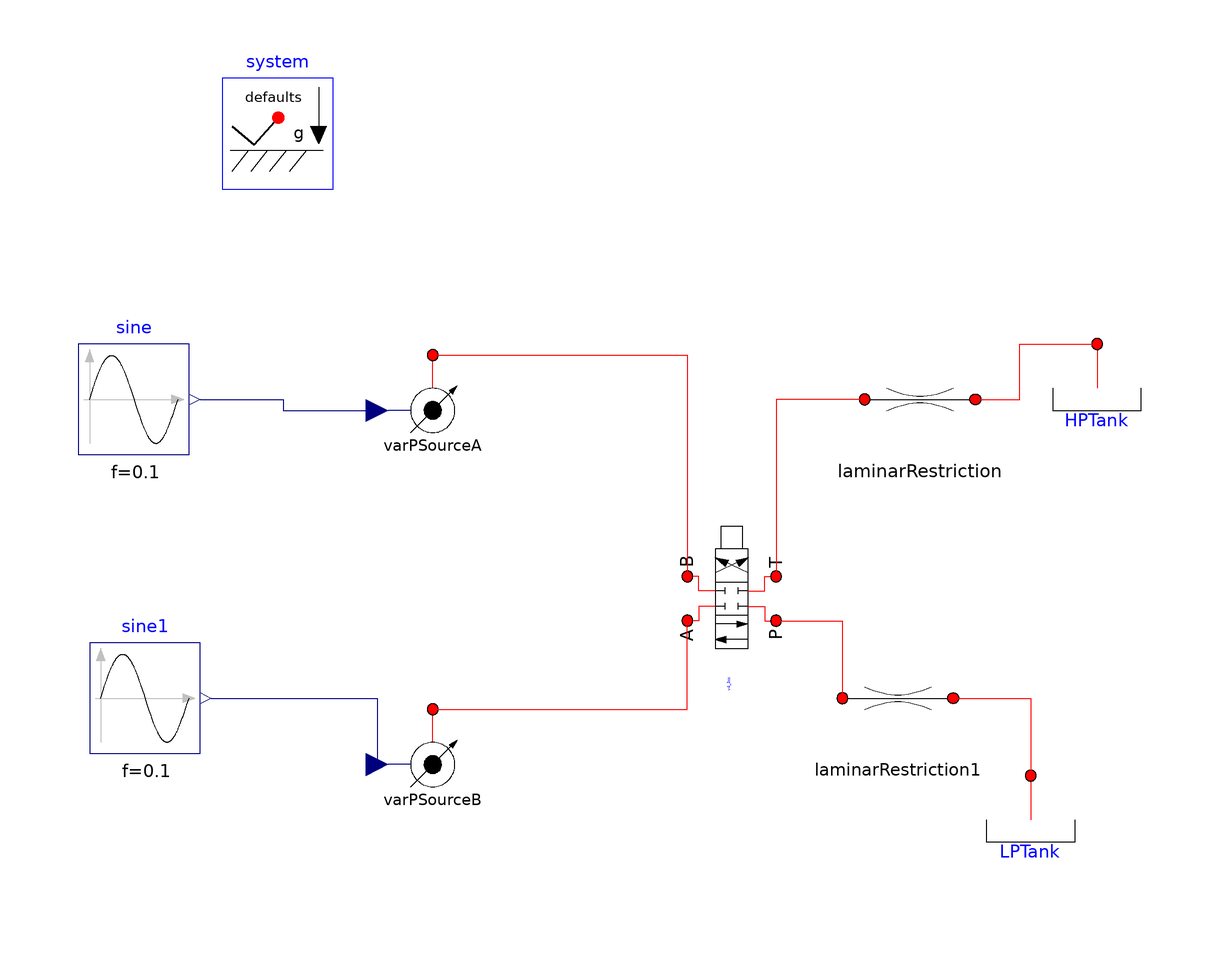

The component connection diagram of the Modelica model below, drawn from its own Placement and Line annotations.

model valve
  inner Systems.System system annotation(
    Placement(transformation(origin = {-84, 82}, extent = {{-10, -10}, {10, 10}})));
  Sources.VarPressureSource varPSourceA annotation(
    Placement(transformation(origin = {-56, 32}, extent = {{-10, -10}, {10, 10}})));
  Sources.VarPressureSource varPSourceB annotation(
    Placement(transformation(origin = {-56, -32}, extent = {{-10, -10}, {10, 10}})));
  Volumes.OpenTank HPTank(p_const = 1e6)  annotation(
    Placement(transformation(origin = {64, 34}, extent = {{-10, -10}, {10, 10}})));
  Volumes.OpenTank LPTank annotation(
    Placement(transformation(origin = {52, -44}, extent = {{-10, -10}, {10, 10}})));
  Valves.V4_3CC v4_3cc(manualValveControl = false, p_crack(displayUnit = "MPa") = 75000, p_open(displayUnit = "MPa") = 1e5, CvData = Modelica.Fluid.Types.CvTypes.Av, Av = 0.001)  annotation(
    Placement(transformation(origin = {-2, -2}, extent = {{-10, -10}, {10, 10}}, rotation = 90)));
  Custom.Basic.LaminarRestriction laminarRestriction(L = 10)  annotation(
    Placement(transformation(origin = {32, 34}, extent = {{-10, -10}, {10, 10}})));
  Custom.Basic.LaminarRestriction laminarRestriction1(L = 10)  annotation(
    Placement(transformation(origin = {28, -20}, extent = {{-10, -10}, {10, 10}})));
  Modelica.Blocks.Sources.Sine sine(amplitude = 14e5, f = 0.1, offset = 10e5)  annotation(
    Placement(transformation(origin = {-110, 34}, extent = {{-10, -10}, {10, 10}})));
  Modelica.Blocks.Sources.Sine sine1(amplitude = 14e5, f = 0.1, phase = 3.141592653589793, offset = 10e5) annotation(
    Placement(transformation(origin = {-108, -20}, extent = {{-10, -10}, {10, 10}})));
equation
  connect(laminarRestriction.port_b, HPTank.port) annotation(
    Line(points = {{42, 34}, {50, 34}, {50, 44}, {64, 44}}, color = {255, 0, 0}));
  connect(laminarRestriction.port_a, v4_3cc.portT) annotation(
    Line(points = {{22, 34}, {6, 34}, {6, 2}}, color = {255, 0, 0}));
  connect(v4_3cc.portP, laminarRestriction1.port_a) annotation(
    Line(points = {{6, -6}, {18, -6}, {18, -20}}, color = {255, 0, 0}));
  connect(laminarRestriction1.port_b, LPTank.port) annotation(
    Line(points = {{38, -20}, {52, -20}, {52, -34}}, color = {255, 0, 0}));
  connect(varPSourceB.port, v4_3cc.portA) annotation(
    Line(points = {{-56, -22}, {-10, -22}, {-10, -6}}, color = {255, 0, 0}));
  connect(varPSourceA.port, v4_3cc.portB) annotation(
    Line(points = {{-56, 42}, {-10, 42}, {-10, 2}}, color = {255, 0, 0}));
  connect(sine1.y, varPSourceB.control) annotation(
    Line(points = {{-96, -20}, {-66, -20}, {-66, -32}}, color = {0, 0, 127}));
  connect(sine.y, varPSourceA.control) annotation(
    Line(points = {{-98, 34}, {-83, 34}, {-83, 32}, {-66, 32}}, color = {0, 0, 127}));
annotation(
    experiment(StartTime = 0, StopTime = 1, Tolerance = 1e-06, Interval = 0.002));
end valve;